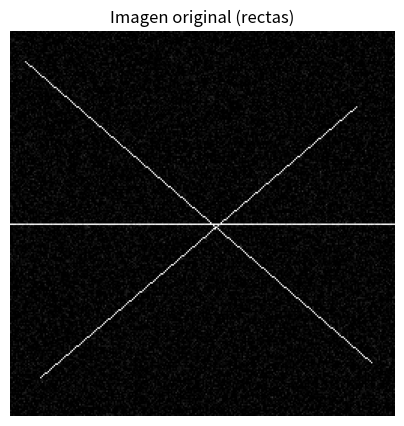
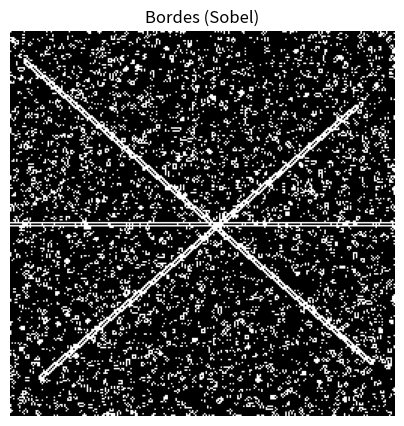
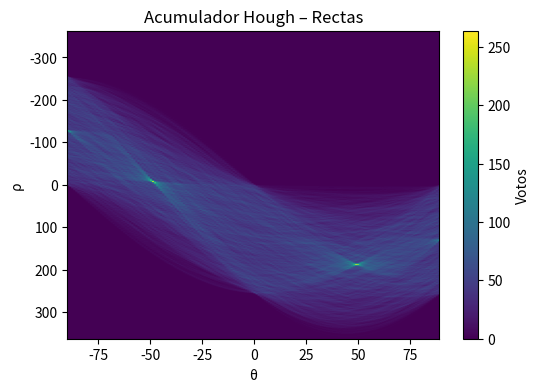
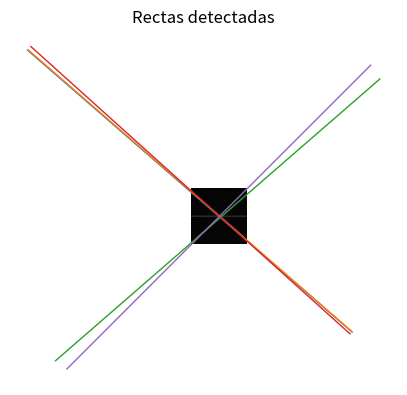
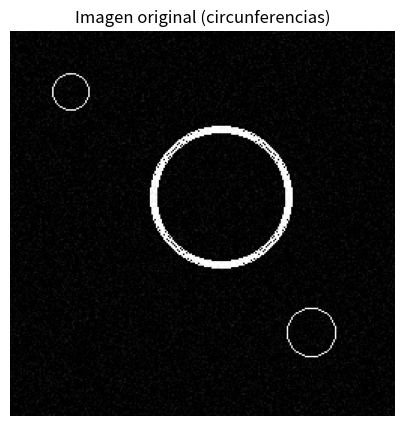
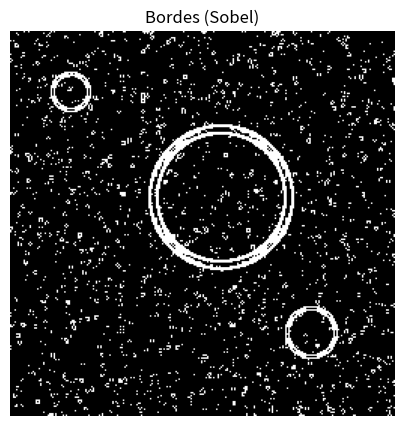
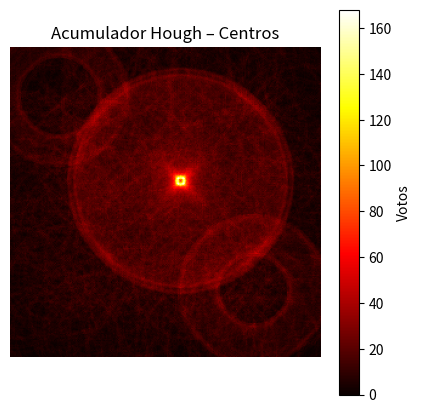
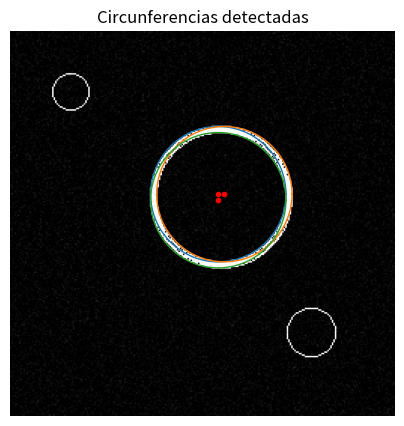

Reproduce these figures in Python, in order.
import numpy as np
import math
import matplotlib.pyplot as plt
import os

# ============================================================
# Crear carpeta outputs automáticamente
# ============================================================

os.makedirs("outputs", exist_ok=True)

def guardar_fig(nombre):
    """Guarda la figura actual en la carpeta outputs/"""
    plt.savefig(f"outputs/{nombre}", dpi=140, bbox_inches='tight')


# ============================================================
# Generación de imágenes sintéticas
# ============================================================

def dibujar_linea(img, x0, y0, x1, y1, valor=255):
    """
    Dibuja una línea usando el algoritmo de Bresenham.
    img: matriz 2D (uint8)
    (x0, y0) -> (x1, y1) en coordenadas (col, fila)
    """
    x0, y0, x1, y1 = int(x0), int(y0), int(x1), int(y1)
    dx = abs(x1 - x0)
    dy = abs(y1 - y0)
    sx = 1 if x1 >= x0 else -1
    sy = 1 if y1 >= y0 else -1
    x, y = x0, y0

    if dy <= dx:
        err = dx // 2
        while x != x1:
            if 0 <= y < img.shape[0] and 0 <= x < img.shape[1]:
                img[y, x] = valor
            err -= dy
            if err < 0:
                y += sy
                err += dx
            x += sx
        img[y1, x1] = valor
    else:
        err = dy // 2
        while y != y1:
            if 0 <= y < img.shape[0] and 0 <= x < img.shape[1]:
                img[y, x] = valor
            err -= dx
            if err < 0:
                x += sx
                err += dy
            y += sy
        img[y1, x1] = valor


def dibujar_circunferencia(img, cx, cy, radio, valor=255):
    """
    Dibuja una circunferencia aproximada con el algoritmo de mid-point.
    (cx, cy) centro en coordenadas (col, fila).
    """
    x = radio
    y = 0
    d = 1 - x

    def plot(cx, cy, x, y):
        pts = [
            (cx + x, cy + y), (cx - x, cy + y),
            (cx + x, cy - y), (cx - x, cy - y),
            (cx + y, cy + x), (cx - y, cy + x),
            (cx + y, cy - x), (cx - y, cy - x),
        ]
        for px, py in pts:
            if 0 <= py < img.shape[0] and 0 <= px < img.shape[1]:
                img[int(py), int(px)] = valor

    while y <= x:
        plot(cx, cy, x, y)
        y += 1
        if d <= 0:
            d += 2*y + 1
        else:
            x -= 1
            d += 2*(y - x) + 1


def agregar_ruido_gaussiano(img, sigma=10):
    ruido = np.random.normal(0, sigma, img.shape)
    out = img.astype(float) + ruido
    return np.clip(out, 0, 255).astype(np.uint8)


def generar_imagen_rectas(size=(256, 256)):
    img = np.zeros(size, dtype=np.uint8)
    # Algunas rectas cruzadas de prueba
    dibujar_linea(img, 10, 20, 240, 220, 255)
    dibujar_linea(img, 20, 230, 230, 50, 255)
    dibujar_linea(img, 0, 128, 255, 128, 255)
    return agregar_ruido_gaussiano(img, sigma=15)


def generar_imagen_circunferencias(size=(256, 256), centro=(140, 110), radio=45, espesor=2):
    img = np.zeros(size, dtype=np.uint8)
    # Aro principal: "anillo" de cierto espesor alrededor del radio
    for r in range(radio - espesor, radio + espesor + 1):
        dibujar_circunferencia(img, centro[0], centro[1], r, 255)

    # Algunas circunferencias pequeñas para "molestar"
    dibujar_circunferencia(img, 40, 40, 12, 255)
    dibujar_circunferencia(img, 200, 200, 16, 255)
    return agregar_ruido_gaussiano(img, sigma=10)


# ============================================================
# Detector de Bordes - Sobel
# ============================================================

def sobel_bordes(img, umbral=50):
    """
    Aplica Sobel en X e Y, calcula magnitud de gradiente
    y devuelve una imagen binaria de bordes.
    """
    imgf = img.astype(np.float32)

    Gx = np.array([[-1, 0, 1],
                   [-2, 0, 2],
                   [-1, 0, 1]])
    Gy = np.array([[1, 2, 1],
                   [0, 0, 0],
                   [-1, -2, -1]])

    h, w = img.shape
    bordes = np.zeros_like(imgf)

    padded = np.pad(imgf, 1, mode='edge')

    for y in range(h):
        for x in range(w):
            region = padded[y:y+3, x:x+3]
            gx = np.sum(region * Gx)
            gy = np.sum(region * Gy)
            mag = np.sqrt(gx*gx + gy*gy)
            bordes[y, x] = mag

    return (bordes > umbral).astype(np.uint8) * 255, bordes


# ============================================================
# Consigna 2 - Hough rectas
# ============================================================

def hough_rectas(bordes, res_theta=1, res_rho=1, umbral=120):
    """
    Hough para rectas en espacio (rho, theta).
    bordes: imagen binaria con 0 / 255.
    Devuelve: acumulador, vector rhos, vector thetas, lista de picos.
    """
    ys, xs = np.nonzero(bordes)
    h, w = bordes.shape
    diag = int(np.ceil(np.sqrt(h*h + w*w)))

    rhos = np.arange(-diag, diag+1, res_rho)
    thetas = np.deg2rad(np.arange(-90, 90, res_theta))

    acumulador = np.zeros((len(rhos), len(thetas)), dtype=np.int32)
    cos_t = np.cos(thetas)
    sin_t = np.sin(thetas)

    # Voto de cada píxel borde
    for y, x in zip(ys, xs):
        for i, theta in enumerate(thetas):
            rho = x*cos_t[i] + y*sin_t[i]
            ir = int(round(rho - rhos[0]))
            if 0 <= ir < len(rhos):
                acumulador[ir, i] += 1

    # Búsqueda de picos simples con umbral + no-max local
    picos = []
    for ir in range(1, acumulador.shape[0]-1):
        for it in range(1, acumulador.shape[1]-1):
            if acumulador[ir, it] >= umbral:
                ventana = acumulador[ir-1:ir+2, it-1:it+2]
                if acumulador[ir, it] == ventana.max():
                    picos.append((rhos[ir], thetas[it], acumulador[ir, it]))

    return acumulador, rhos, thetas, picos


def dibujar_rectas_detectadas(img, picos, max_lineas=5):
    """
    Dibuja las rectas correspondientes a los picos sobre la imagen.
    """
    plt.figure(figsize=(5, 5))
    plt.imshow(img, cmap='gray')
    plt.title("Rectas detectadas")
    plt.axis('off')

    for rho, theta, _ in sorted(picos, key=lambda p: -p[2])[:max_lineas]:
        a = math.cos(theta)
        b = math.sin(theta)
        x0 = a*rho
        y0 = b*rho
        # Dos puntos lejanos sobre la recta
        x1 = int(x0 + 1000*(-b))
        y1 = int(y0 + 1000*(a))
        x2 = int(x0 - 1000*(-b))
        y2 = int(y0 - 1000*(a))
        plt.plot([x1, x2], [y1, y2], linewidth=1)

    guardar_fig("rectas_detectadas.png")
    plt.show()


# ============================================================
# Consigna 3 - Hough circunferencias (radio fijo)
# ============================================================

def hough_circunferencias_radio_fijo(bordes, radio, paso_theta=2, umbral=90):
    """
    Hough para circunferencias con radio conocido.
    bordes: imagen binaria 0 / 255
    radio: radio conocido (en píxeles)
    Devuelve: acumulador de centros (a, b) y lista de picos.
    """
    ys, xs = np.nonzero(bordes)
    h, w = bordes.shape

    acumulador = np.zeros((h, w), dtype=np.int32)
    thetas = np.deg2rad(np.arange(0, 360, paso_theta))
    cos_t = np.cos(thetas)
    sin_t = np.sin(thetas)

    # Voto de centros
    for y, x in zip(ys, xs):
        # Para cada ángulo, calculo posible centro (a, b)
        a_vals = x - radio*cos_t
        b_vals = y - radio*sin_t
        for a, b in zip(a_vals, b_vals):
            ia = int(round(a))
            ib = int(round(b))
            if 0 <= ia < w and 0 <= ib < h:
                acumulador[ib, ia] += 1

    # Búsqueda de picos
    picos = []
    for y in range(1, h-1):
        for x in range(1, w-1):
            if acumulador[y, x] >= umbral:
                ventana = acumulador[y-1:y+2, x-1:x+2]
                if acumulador[y, x] == ventana.max():
                    picos.append((x, y, acumulador[y, x]))

    return acumulador, picos


def dibujar_circunferencias_detectadas(img, picos, radio, max_circulos=3):
    """
    Dibuja circunferencias a partir de centros encontrados.
    """
    plt.figure(figsize=(5, 5))
    plt.imshow(img, cmap='gray')
    plt.title("Circunferencias detectadas")
    plt.axis('off')

    for cx, cy, _ in sorted(picos, key=lambda p: -p[2])[:max_circulos]:
        theta = np.linspace(0, 2*np.pi, 360)
        xs = cx + radio*np.cos(theta)
        ys = cy + radio*np.sin(theta)
        plt.plot(xs, ys, linewidth=1)
        plt.plot([cx], [cy], 'ro', markersize=3)

    guardar_fig("circunferencias_detectadas.png")
    plt.show()


# ============================================================
# DEMOS finales
# ============================================================

def demo_rectas():
    img = generar_imagen_rectas()

    # Imagen original
    plt.figure(figsize=(5, 5))
    plt.imshow(img, cmap='gray')
    plt.title("Imagen original (rectas)")
    plt.axis('off')
    guardar_fig("imagen_rectas_original.png")
    plt.show()

    # Bordes
    bordes, _ = sobel_bordes(img, umbral=60)

    plt.figure(figsize=(5, 5))
    plt.imshow(bordes, cmap='gray')
    plt.title("Bordes (Sobel)")
    plt.axis('off')
    guardar_fig("bordes_rectas.png")
    plt.show()

    # Hough rectas
    acc, rhos, thetas, picos = hough_rectas(bordes)

    plt.figure(figsize=(6, 4))
    extent = [np.rad2deg(thetas[0]), np.rad2deg(thetas[-1]), rhos[-1], rhos[0]]
    plt.imshow(acc, aspect='auto', extent=extent)
    plt.title("Acumulador Hough – Rectas")
    plt.xlabel("θ")
    plt.ylabel("ρ")
    plt.colorbar(label="Votos")
    guardar_fig("acumulador_rectas.png")
    plt.show()

    dibujar_rectas_detectadas(img, picos)


def demo_circunferencias():
    centro_real = (140, 110)
    radio = 45
    img = generar_imagen_circunferencias(centro=centro_real, radio=radio)

    # Imagen original
    plt.figure(figsize=(5, 5))
    plt.imshow(img, cmap='gray')
    plt.title("Imagen original (circunferencias)")
    plt.axis('off')
    guardar_fig("imagen_circ_original.png")
    plt.show()

    # Bordes
    bordes, _ = sobel_bordes(img, umbral=50)

    plt.figure(figsize=(5, 5))
    plt.imshow(bordes, cmap='gray')
    plt.title("Bordes (Sobel)")
    plt.axis('off')
    guardar_fig("bordes_circunf.png")
    plt.show()

    # Hough circunferencias
    acc, picos = hough_circunferencias_radio_fijo(bordes, radio)

    plt.figure(figsize=(5, 5))
    plt.imshow(acc, cmap='hot')
    plt.title("Acumulador Hough – Centros")
    plt.axis('off')
    plt.colorbar(label="Votos")
    guardar_fig("acumulador_circunf.png")
    plt.show()

    dibujar_circunferencias_detectadas(img, picos, radio)


if __name__ == "__main__":
    # Prueba consigna 2
    print("=== Hough RECTAS ===")
    demo_rectas()

    # Prueba consigna 3
    print("=== Hough CIRCUNFERENCIAS ===")
    demo_circunferencias()
